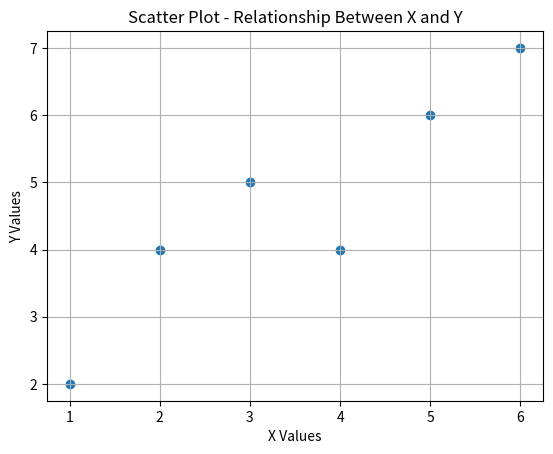

This figure's Python source:
# import matplotlib.pyplot as plt
# import numpy as np

# x = np.array([5,7,8,7,2,17,2,9,4,11,12,9,6])
# y = np.array([99,86,87,88,111,86,103,87,94,78,77,85,86])



# plt.scatter(x,y)

# plt.show()


# import matplotlib.pyplot as plt

# x = [1, 2, 3, 4, 5, 6]
# y = [2, 4, 5, 4, 5, 7]

# plt.scatter(x, y)
# plt.title("Check Relationship")
# plt.xlabel("X")
# plt.ylabel("Y")
# plt.show()




import matplotlib.pyplot as plt

x = [1, 2, 3, 4, 5, 6]
y = [2, 4, 5, 4, 6, 7]

plt.scatter(x, y)
plt.title("Scatter Plot - Relationship Between X and Y")
plt.xlabel("X Values")
plt.ylabel("Y Values")
plt.grid(True)
plt.show()
